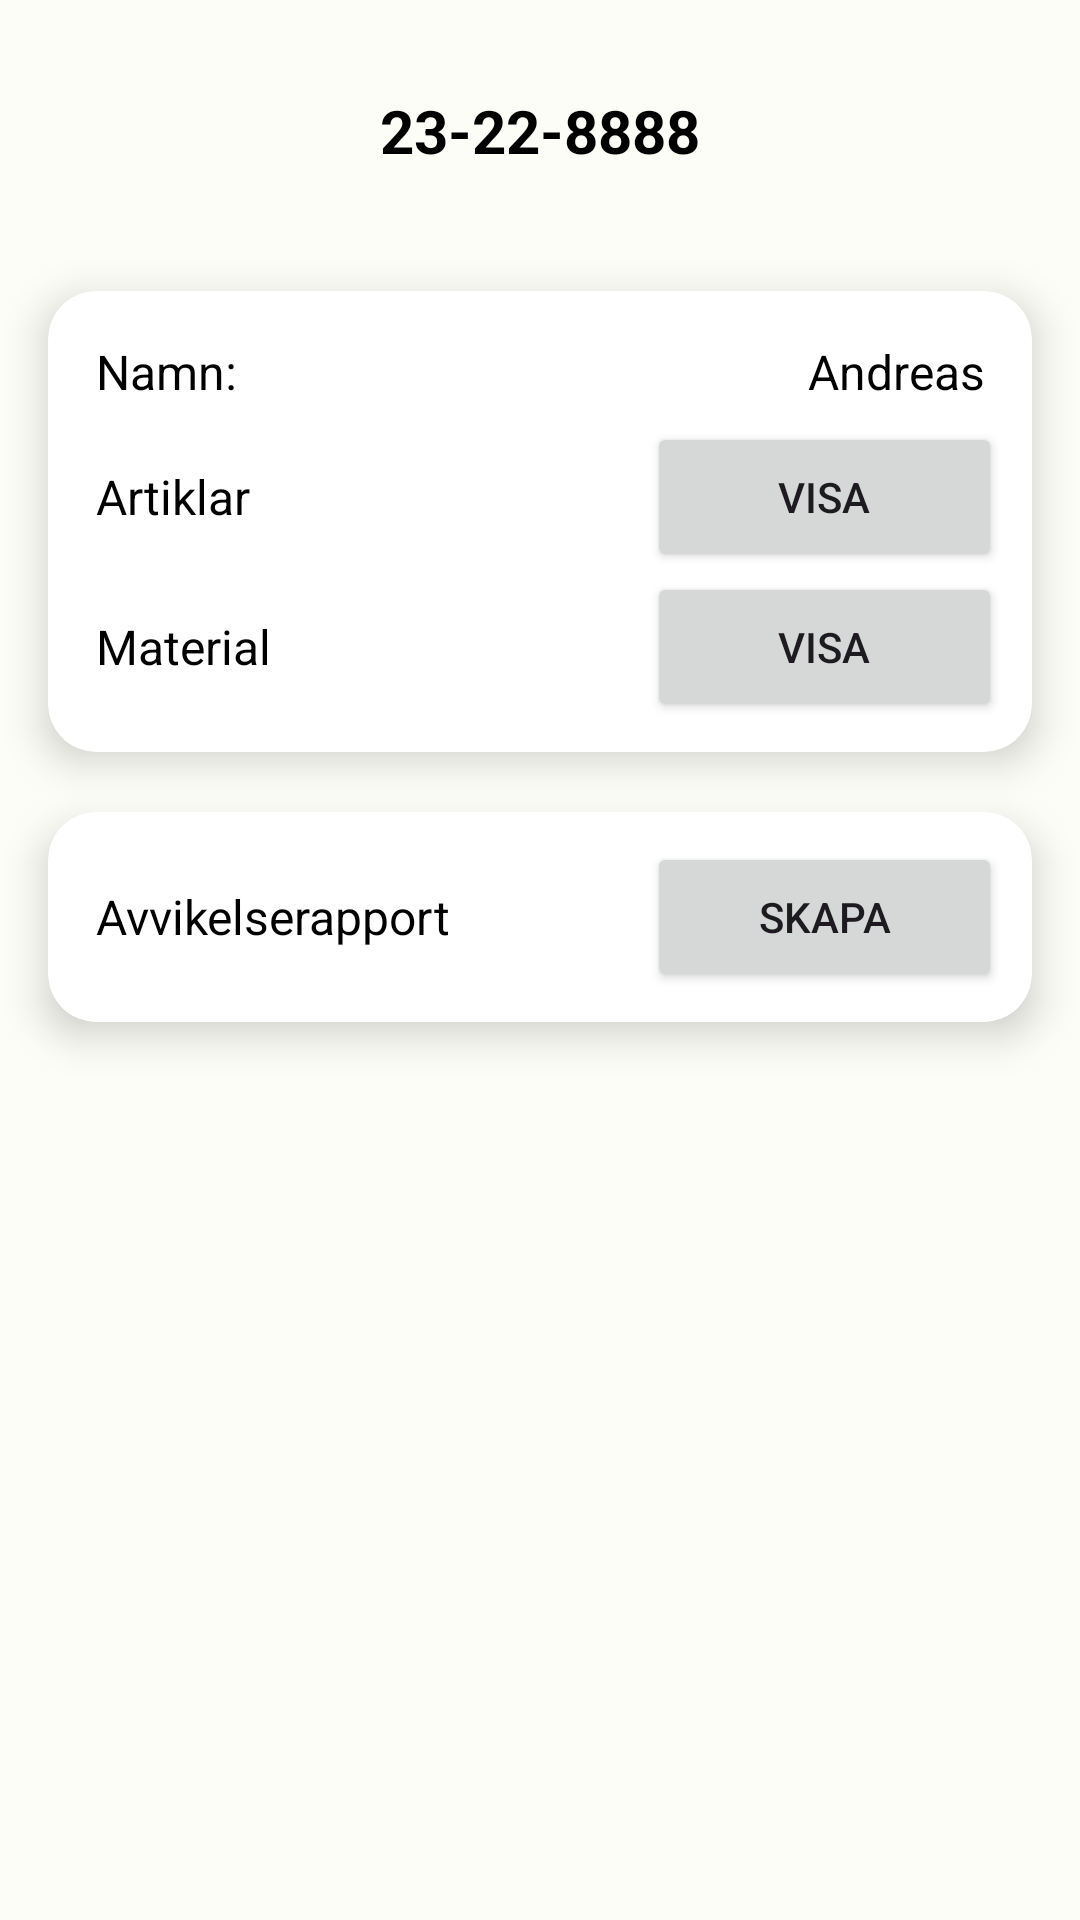

This screen was rendered from an Android layout file. Write that file and the resources it references.
<!-- AndroidManifest.xml: application theme AppTheme -->
<!-- res/layout/fragment_carpentry_order_detail.xml -->
<?xml version="1.0" encoding="utf-8"?>
<androidx.constraintlayout.widget.ConstraintLayout xmlns:android="http://schemas.android.com/apk/res/android"
    xmlns:card_view="http://schemas.android.com/apk/res-auto"
    xmlns:tools="http://schemas.android.com/tools"
    android:layout_width="match_parent"
    android:layout_height="match_parent"
    tools:context=".ui.carpentry.CarpentryOrderDetailFragment">


    <LinearLayout
        android:layout_width="match_parent"
        android:layout_height="match_parent"
        android:orientation="vertical">

        <TextView
            android:id="@+id/textView_carpentry_products_view_order_number"
            android:layout_width="match_parent"
            android:layout_height="wrap_content"
            android:layout_marginVertical="30dp"
            android:gravity="center_horizontal"
            android:text="@string/order_number_"
            android:textColor="@color/black"
            android:textSize="20sp"
            android:textStyle="bold" />


        <androidx.cardview.widget.CardView
            android:id="@+id/card_carpentry_table"
            android:layout_width="match_parent"
            android:layout_height="wrap_content"
            android:layout_marginVertical="10dp"
            android:layout_marginLeft="16dp"
            android:layout_marginRight="16dp"
            android:clickable="true"
            android:foreground="?selectableItemBackground"
            card_view:cardBackgroundColor="@color/white"
            card_view:cardCornerRadius="16dp"
            card_view:cardElevation="8dp"
            card_view:contentPadding="10dp"
            tools:ignore="MissingConstraints,TouchTargetSizeCheck">

            <LinearLayout
                android:layout_width="match_parent"
                android:layout_height="wrap_content"
                android:orientation="vertical">

                <LinearLayout
                    android:layout_width="match_parent"
                    android:layout_height="wrap_content"
                    android:orientation="horizontal">

                    <TextView
                        android:id="@+id/textView_carpentry_orderNameText"
                        android:layout_width="match_parent"
                        android:layout_height="match_parent"
                        android:layout_weight="5"
                        android:gravity="center_vertical"
                        android:padding="6dp"
                        android:text="@string/order_name_text"
                        android:textColor="@color/black"
                        android:textSize="16sp" />

                    <TextView
                        android:id="@+id/textView_carpentry_orderName"
                        android:layout_width="match_parent"
                        android:layout_height="match_parent"
                        android:layout_weight="5"
                        android:gravity="center_vertical"
                        android:padding="6dp"
                        android:text="@string/order_name"
                        android:textAlignment="textEnd"
                        android:textColor="@color/black"
                        android:textSize="16sp"
                        tools:ignore="RtlCompat" />


                </LinearLayout>

                <LinearLayout
                    android:layout_width="match_parent"
                    android:layout_height="wrap_content"
                    android:orientation="horizontal">

                    <TextView
                        android:id="@+id/textView_carpentry_orderProducts"
                        android:layout_width="match_parent"
                        android:layout_height="match_parent"
                        android:layout_weight="5"
                        android:gravity="center_vertical"
                        android:padding="6dp"
                        android:text="@string/order_products"
                        android:textColor="@color/black"
                        android:textSize="16sp" />

                    <Button
                        android:id="@+id/button_carpentry_viewProducts"
                        android:layout_width="match_parent"
                        android:layout_height="50dp"
                        android:layout_weight="8"
                        android:text="@string/view_button"
                        android:visibility="visible"
                        card_view:cornerRadius="20dp" />
                </LinearLayout>

                <LinearLayout
                    android:layout_width="match_parent"
                    android:layout_height="wrap_content"
                    android:orientation="horizontal">

                    <TextView
                        android:id="@+id/textView_carpentry_orderMaterials"
                        android:layout_width="match_parent"
                        android:layout_height="match_parent"
                        android:layout_weight="5"
                        android:gravity="center_vertical"
                        android:padding="6dp"
                        android:text="@string/order_materials"
                        android:textColor="@color/black"
                        android:textSize="16sp" />

                    <Button
                        android:id="@+id/button_carpentry_viewMaterials"
                        android:layout_width="match_parent"
                        android:layout_height="50dp"
                        android:layout_weight="8"
                        android:text="@string/view_button"
                        android:visibility="visible"
                        card_view:cornerRadius="20dp" />
                </LinearLayout>

                <LinearLayout
                    android:id="@+id/customerContact"
                    android:layout_width="match_parent"
                    android:layout_height="wrap_content"
                    android:orientation="horizontal"/>

                <LinearLayout
                    android:id="@+id/customerAddress"
                    android:layout_width="match_parent"
                    android:layout_height="wrap_content"
                    android:orientation="horizontal"/>


            </LinearLayout>

        </androidx.cardview.widget.CardView>

        <androidx.cardview.widget.CardView
            android:id="@+id/card_carpentry_reportDeviation"
            android:layout_width="match_parent"
            android:layout_height="wrap_content"
            android:layout_marginVertical="10dp"
            android:layout_marginLeft="16dp"
            android:layout_marginRight="16dp"
            android:clickable="true"
            android:foreground="?selectableItemBackground"
            card_view:cardBackgroundColor="@color/white"
            card_view:cardCornerRadius="16dp"
            card_view:cardElevation="8dp"
            card_view:contentPadding="10dp"
            tools:ignore="MissingConstraints,TouchTargetSizeCheck">

            <LinearLayout
                android:layout_width="match_parent"
                android:layout_height="wrap_content"
                android:orientation="horizontal">

                <TextView
                    android:id="@+id/textView_carpentry_orderReport"
                    android:layout_width="match_parent"
                    android:layout_height="match_parent"
                    android:layout_weight="5"
                    android:gravity="center_vertical"
                    android:padding="6dp"
                    android:text="@string/order_report"
                    android:textColor="@color/black"
                    android:textSize="16sp" />

                <Button
                    android:id="@+id/button_carpentry_reportDeviation"
                    android:layout_width="match_parent"
                    android:layout_height="50dp"
                    android:layout_weight="8"
                    android:text="@string/report_button"
                    android:visibility="visible"
                    card_view:cornerRadius="20dp" />

            </LinearLayout>

        </androidx.cardview.widget.CardView>


    </LinearLayout>


</androidx.constraintlayout.widget.ConstraintLayout>
<!-- resources referenced by this layout -->
<resources>
  <string name="order_materials">Material</string>
  <string name="order_name">Andreas</string>
  <string name="order_name_text">Namn:</string>
  <string name="order_number_">23-22-8888</string>
  <string name="order_products">Artiklar</string>
  <string name="order_report">Avvikelserapport</string>
  <string name="report_button">Skapa</string>
  <string name="view_button">Visa</string>
  <color name="md_theme_light_primary">#006E18</color>
  <color name="md_theme_light_onPrimary">#FFFFFF</color>
  <color name="md_theme_light_primaryContainer">#8FFA89</color>
  <color name="md_theme_light_onPrimaryContainer">#002203</color>
  <color name="md_theme_light_secondary">#53634F</color>
  <color name="md_theme_light_onSecondary">#FFFFFF</color>
  <color name="md_theme_light_secondaryContainer">#F0F4EE</color>
  <color name="md_theme_light_onSecondaryContainer">#111F0F</color>
  <color name="md_theme_light_tertiary">#38656A</color>
  <color name="md_theme_light_onTertiary">#FFFFFF</color>
  <color name="md_theme_light_tertiaryContainer">#BCEBF0</color>
  <color name="md_theme_light_onTertiaryContainer">#002022</color>
  <color name="md_theme_light_error">#BA1A1A</color>
  <color name="md_theme_light_errorContainer">#FFDAD6</color>
  <color name="md_theme_light_onError">#FFFFFF</color>
  <color name="md_theme_light_onErrorContainer">#410002</color>
  <color name="md_theme_light_background">#FCFDF6</color>
  <color name="md_theme_light_onBackground">#1A1C19</color>
  <color name="md_theme_light_surface">#FCFDF6</color>
  <color name="md_theme_light_onSurface">#1A1C19</color>
  <color name="md_theme_light_surfaceVariant">#DEE5D8</color>
  <color name="md_theme_light_onSurfaceVariant">#424940</color>
  <color name="md_theme_light_outline">#73796F</color>
  <color name="md_theme_light_inverseOnSurface">#F1F1EB</color>
  <color name="md_theme_light_inverseSurface">#2F312D</color>
  <color name="md_theme_light_inversePrimary">#74DD70</color>
  <style name="DrawerIconLight" parent="Widget.AppCompat.DrawerArrowToggle">
          <item name="color">@color/hamburgerLight</item>
      </style>
  <color name="hamburgerLight">#DDDDDD</color>
  <!-- not gathered from this repository: default colours our renderer supplied (Android Studio template values) -->
  <color name="black">#FF000000</color>
  <color name="white">#FFFFFFFF</color>
</resources>
